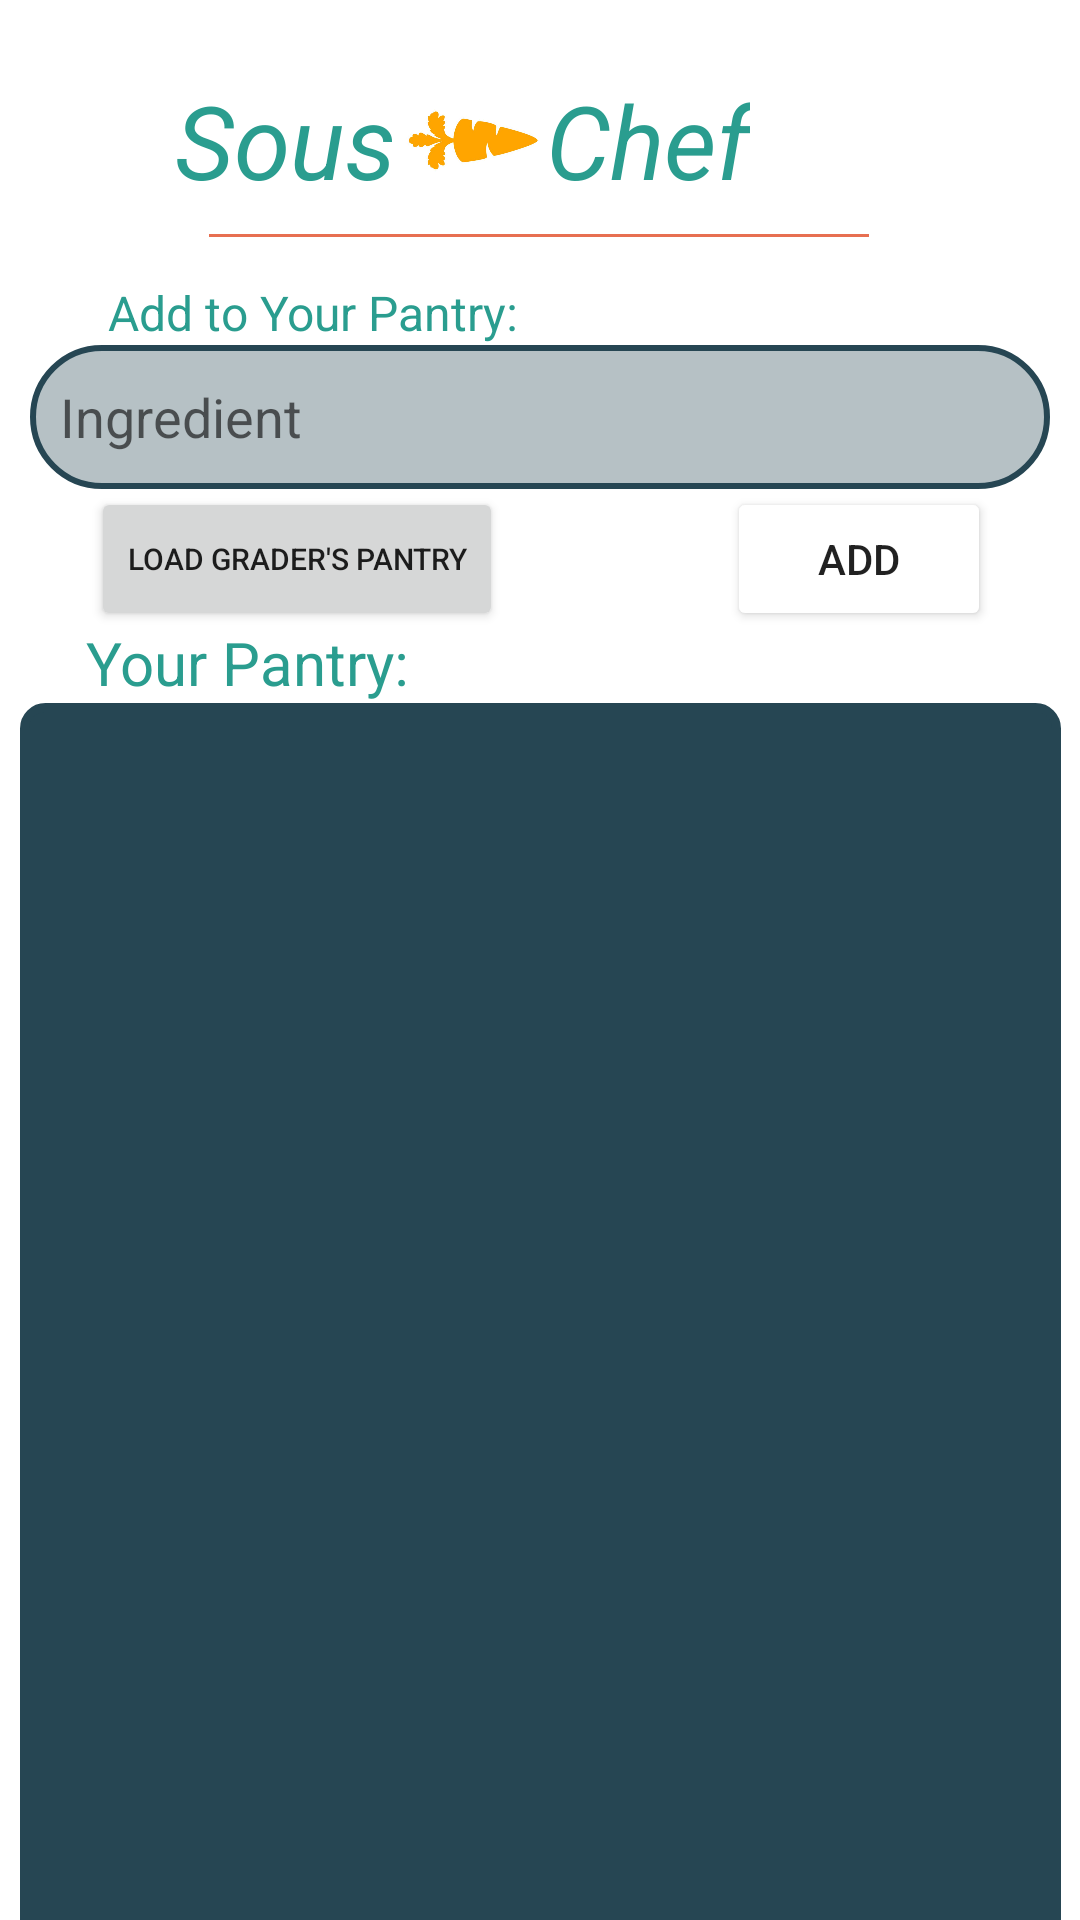

This screen was rendered from an Android layout file. Write that file and the resources it references.
<!-- AndroidManifest.xml: application theme Theme.SousChef -->
<!-- res/layout/activity_pantry.xml -->
<?xml version="1.0" encoding="utf-8"?>
<androidx.constraintlayout.widget.ConstraintLayout xmlns:android="http://schemas.android.com/apk/res/android"
    xmlns:app="http://schemas.android.com/apk/res-auto"
    xmlns:tools="http://schemas.android.com/tools"
    android:layout_width="match_parent"
    android:layout_height="match_parent">

    <androidx.constraintlayout.widget.ConstraintLayout
        android:id="@+id/TitleBlock"
        android:layout_width="wrap_content"
        android:layout_height="wrap_content"
        android:layout_marginStart="110dp"
        android:layout_marginTop="24dp"
        android:layout_marginEnd="110dp"
        app:layout_constraintEnd_toEndOf="parent"
        app:layout_constraintHorizontal_bias="1.0"
        app:layout_constraintStart_toStartOf="parent"
        app:layout_constraintTop_toTopOf="parent">

        <TextView
            android:id="@+id/SousChef1"
            android:layout_width="wrap_content"
            android:layout_height="wrap_content"
            android:text="Sous"
            android:textColor="@color/accent"
            android:textSize="34sp"
            android:textStyle="italic"
            app:layout_constraintBottom_toBottomOf="parent"
            app:layout_constraintEnd_toStartOf="@+id/imageView"
            app:layout_constraintStart_toStartOf="parent"
            app:layout_constraintTop_toTopOf="parent" />

        <TextView
            android:id="@+id/SousChef2"
            android:layout_width="wrap_content"
            android:layout_height="wrap_content"
            android:text="Chef"
            android:textColor="@color/accent"
            android:textSize="34sp"
            android:textStyle="italic"
            app:layout_constraintBottom_toBottomOf="parent"
            app:layout_constraintEnd_toEndOf="parent"
            app:layout_constraintStart_toEndOf="@+id/imageView"
            app:layout_constraintTop_toTopOf="parent" />

        <ImageView
            android:id="@+id/imageView"
            android:layout_width="50dp"
            android:layout_height="45dp"
            app:layout_constraintBottom_toBottomOf="parent"
            app:layout_constraintEnd_toStartOf="@+id/SousChef2"
            app:layout_constraintStart_toEndOf="@+id/SousChef1"
            app:layout_constraintTop_toTopOf="parent"
            app:srcCompat="@drawable/carrot_512_1" />

    </androidx.constraintlayout.widget.ConstraintLayout>

    <androidx.constraintlayout.widget.ConstraintLayout
        android:id="@+id/constraintLayout"
        android:layout_width="match_parent"
        android:layout_height="117dp"
        android:layout_marginTop="24dp"
        app:layout_constraintEnd_toEndOf="parent"
        app:layout_constraintHorizontal_bias="0.0"
        app:layout_constraintStart_toStartOf="parent"
        app:layout_constraintTop_toBottomOf="@+id/TitleBlock">

        <TextView
            android:id="@+id/addPantry"
            android:layout_width="wrap_content"
            android:layout_height="wrap_content"
            android:layout_marginStart="36dp"
            android:layout_marginBottom="8dp"
            android:text="Add to Your Pantry:"
            android:textColor="@color/accent"
            android:textSize="16sp"
            app:layout_constraintBottom_toTopOf="@id/pantry_textview"
            app:layout_constraintStart_toStartOf="parent" />

        <AutoCompleteTextView
            android:id="@+id/pantry_textview"
            android:layout_width="340dp"
            android:layout_height="48dp"
            android:layout_alignParentBottom="true"
            android:layout_marginStart="36dp"
            android:layout_marginEnd="36dp"
            android:background="@drawable/textbox_border_background"
            android:backgroundTint="@color/primary"
            android:backgroundTintMode="src_atop"
            android:hint="Ingredient"
            android:inputType="textAutoCorrect"
            android:padding="10dp"
            app:layout_constraintEnd_toEndOf="parent"
            app:layout_constraintStart_toStartOf="parent"
            app:layout_constraintTop_toBottomOf="@+id/addPantry"
            tools:ignore="LabelFor" />
        

        <Button
            android:id="@+id/addPantryBtn"
            android:layout_width="wrap_content"
            android:layout_height="wrap_content"
            android:backgroundTint="@color/tertiary"
            android:backgroundTintMode="add"
            android:fontFamily="sans-serif-medium"
            android:text="Add"
            app:layout_constraintBottom_toBottomOf="parent"
            app:layout_constraintEnd_toEndOf="parent"
            app:layout_constraintHorizontal_bias="0.891"
            app:layout_constraintStart_toStartOf="parent" />

        <Button
            android:id="@+id/graderPantryBtn"
            android:layout_width="wrap_content"
            android:layout_height="wrap_content"
            android:layout_marginStart="4dp"
            android:text="Load Grader's Pantry"
            android:textSize="10sp"
            app:layout_constraintBottom_toBottomOf="parent"
            app:layout_constraintEnd_toStartOf="@+id/addPantryBtn"
            app:layout_constraintHorizontal_bias="0.262"
            app:layout_constraintStart_toStartOf="parent" />

    </androidx.constraintlayout.widget.ConstraintLayout>

    <ImageView
        android:id="@+id/orange_line"
        android:layout_width="wrap_content"
        android:layout_height="2dp"
        android:layout_marginTop="8dp"
        app:layout_constraintEnd_toEndOf="parent"
        app:layout_constraintHorizontal_bias="0.497"
        app:layout_constraintStart_toStartOf="parent"
        app:layout_constraintTop_toBottomOf="@+id/TitleBlock"
        app:srcCompat="@drawable/line_1" />

    <FrameLayout
        android:id="@+id/base_container"
        android:layout_width="match_parent"
        android:layout_height="90dp"
        app:layout_constraintBottom_toBottomOf="parent"
        app:layout_constraintEnd_toEndOf="parent"
        app:layout_constraintStart_toStartOf="parent" >

    </FrameLayout>

    <TextView
        android:id="@+id/yourPantryTitle"
        android:layout_width="wrap_content"
        android:layout_height="wrap_content"
        android:text="Your Pantry:"
        android:textColor="@color/accent"
        android:textSize="20sp"
        app:layout_constraintBottom_toTopOf="@+id/yourPantryView"
        app:layout_constraintEnd_toEndOf="parent"
        app:layout_constraintHorizontal_bias="0.114"
        app:layout_constraintStart_toStartOf="parent" />

    <androidx.recyclerview.widget.RecyclerView
        android:id="@+id/yourPantryView"
        android:layout_width="347dp"
        android:layout_height="428dp"
        android:layout_marginTop="24dp"
        android:background="@drawable/recyclerview_roundedbackground"
        android:fadeScrollbars="false"
        android:padding="4dp"
        android:scrollIndicators="right"
        android:scrollbarSize="8dp"
        android:scrollbarThumbVertical="@color/accent2"
        android:scrollbars="vertical"
        app:layout_constraintEnd_toEndOf="parent"
        app:layout_constraintStart_toStartOf="parent"
        app:layout_constraintTop_toBottomOf="@+id/constraintLayout" />

</androidx.constraintlayout.widget.ConstraintLayout>
<!-- resources referenced by this layout -->
<resources>
  <color name="accent">#2A9D8F</color> //Persian Green
  <color name="accent2">#F4A261</color> //Sandy Brown
  <color name="primary">#264653</color> //Charcoal
  <color name="tertiary">#E76F51</color> //Burnt Sienna
  <!-- drawable carrot_512_1: png bitmap (drawable, 152291 bytes) -->
  <!-- drawable line_1: png bitmap (drawable, 137 bytes) -->
  <!-- drawable recyclerview_roundedbackground (drawable) -->
  <?xml version="1.0" encoding="UTF-8"?>
  <shape xmlns:android="http://schemas.android.com/apk/res/android">
      <solid android:color="@color/primary"/>
  
      <stroke android:width="3dp"
          android:color="@color/primary"
          />
  
      <padding android:left="1dp"
          android:top="1dp"
          android:right="1dp"
          android:bottom="1dp"
          />
  
      <corners android:bottomRightRadius="7dp"
          android:bottomLeftRadius="7dp"
          android:topLeftRadius="7dp"
          android:topRightRadius="7dp"/>
  </shape>
  <!-- drawable textbox_border_background (drawable) -->
  <?xml version="1.0" encoding="utf-8"?>
  <shape xmlns:android="http://schemas.android.com/apk/res/android"
      android:shape="rectangle"
      >
      <corners android:radius="25dip" />
      <solid android:color="#55ffffff">
  
      </solid>
      <stroke
          android:width="2dp"
          android:color="@color/secondary" />
  </shape>
  <string name="ingredInputInfo">Press for info on how to input ingredients</string>
  <style name="Theme.SousChef" parent="Theme.MaterialComponents.DayNight.DarkActionBar">
          
          <item name="colorPrimary">@color/accent</item>
          <item name="colorPrimaryVariant">@color/accent</item>
          <item name="colorOnPrimary">@color/white</item>
          
          <item name="colorSecondary">@color/teal_200</item>
          <item name="colorSecondaryVariant">@color/teal_700</item>
          <item name="colorOnSecondary">@color/black</item>
          
          <item name="android:statusBarColor">@color/teal_700</item>
          
      </style>
  <color name="secondary">#E9C46A</color> //Saffron
  <color name="white">#FFFFFFFF</color>
  
      // App colors
  <color name="teal_200">#FF03DAC5</color>
  <color name="teal_700">#FF018786</color>
  <color name="black">#FF000000</color>
</resources>
